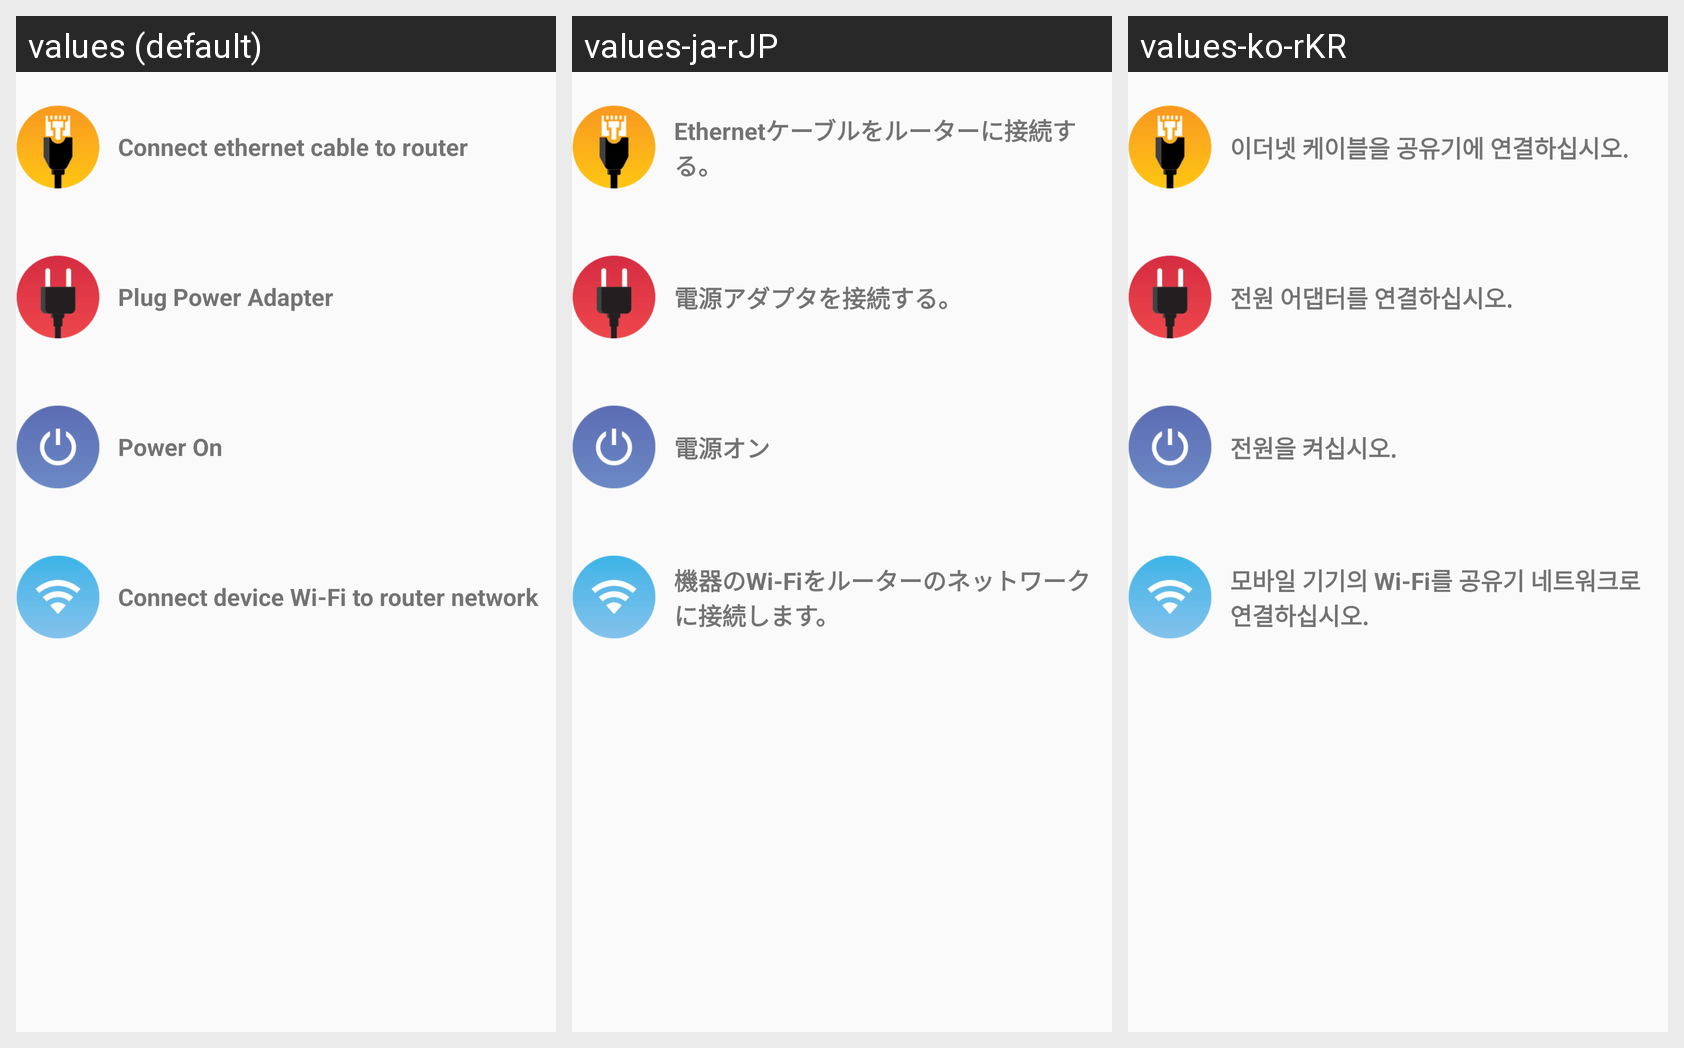

The Android screen above is rendered under several locales of the same app. Produce the string resources it draws, with the default and per-locale values.
Android screen res/layout/view_guide.xml rendered under 3 locales, left to right: values (default), values-ja-rJP, values-ko-rKR. Device: Nexus 5 (rendered at 1080×1920; each locale shown at half size, 540×960, under a caption strip naming it); theme AppTheme.
Other locales in the repository, not shown: values-ru-rRU, values-zh, values-zh-rTW.
Strings drawn on this screen, with the default value and each locale's value (text and hints the layout hard-codes, and strings that could not be matched under every locale, appear in the picture but are not listed):

wizard_ethernet_info
  values: Connect ethernet cable to router
  values-ja-rJP: Ethernetケーブルをルーターに接続する。
  values-ko-rKR: 이더넷 케이블을 공유기에 연결하십시오.

wizard_plug_info
  values: Plug Power Adapter
  values-ja-rJP: 電源アダプタを接続する。
  values-ko-rKR: 전원 어댑터를 연결하십시오.

wizard_power_info
  values: Power On
  values-ja-rJP: 電源オン
  values-ko-rKR: 전원을 켜십시오.

wizard_wifi_info
  values: Connect device Wi-Fi to router network
  values-ja-rJP: 機器のWi-Fiをルーターのネットワークに接続します。
  values-ko-rKR: 모바일 기기의 Wi-Fi를 공유기 네트워크로 연결하십시오.
